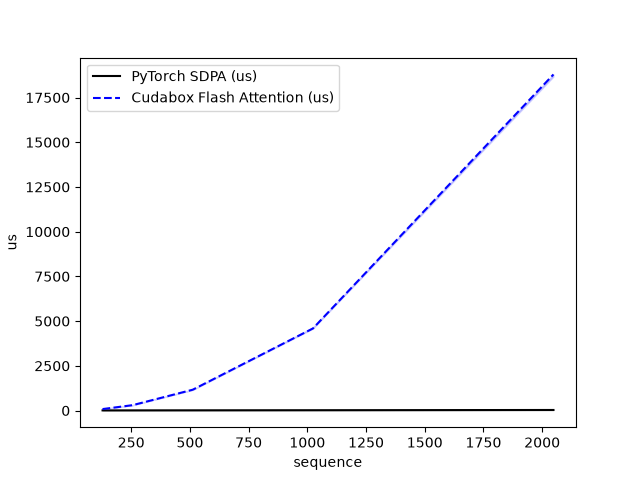

Data behind this chart, as committed beside it:
sequence, PyTorch SDPA (us), Cudabox Flash Attention (us)
128, 7.243, 81.17
256, 8.669, 300.3
512, 11.71, 1164
1024, 17.7, 4590
2048, 30.52, 18789
